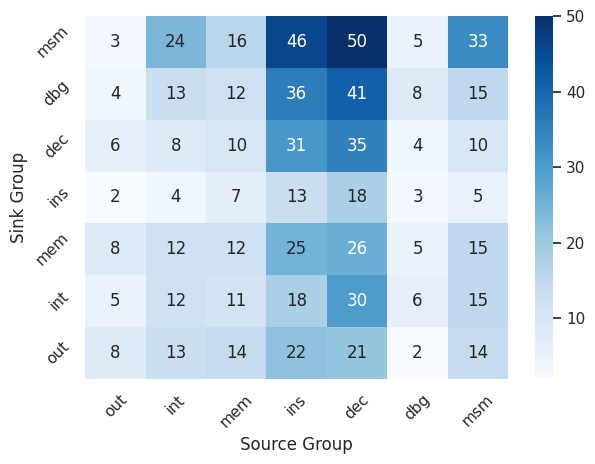

This chart was generated by the following Python code:
import pandas as pd
import numpy as np
import seaborn as sns
import matplotlib.pyplot as plt

sns.set()
#distro = [[3,2,12,4,7,5,10],
#[2,10,0,0,6,0,0],
#[2,2,12,5,4,11,10],
#[9,9,51,27,36,35,48],
#[6,23,20,10,27,15,17],
#[18,16,96,40,55,65,78],
#[14,25,68,31,69,53,64]]
distro = [[8, 13, 14, 22, 21, 2, 14],
[5, 12, 11, 18, 30, 6, 15],
[8, 12, 12, 25, 26, 5, 15],
[2, 4, 7, 13, 18, 3, 5],
[6, 8, 10, 31, 35, 4, 10],
[4, 13, 12, 36, 41, 8, 15],
[3, 24, 16, 46, 50, 5, 33]]
distro.reverse()
ax = sns.heatmap(distro, cmap='Blues', annot=True)
#labels = ['GLOB', 'S PORT', 'HW', 'M OUT', 'S SIG', 'M INT', 'MEM']
labels = ['out', 'int', 'mem', 'ins', 'dec', 'dbg', 'msm']
ax.set_xticklabels(labels)
labels.reverse()  
ax.set_yticklabels(labels)  
plt.xlabel("Source Group")
plt.ylabel("Sink Group")
plt.yticks(rotation=45)
plt.xticks(rotation=45)
plt.tight_layout()
plt.savefig('heat.png')
